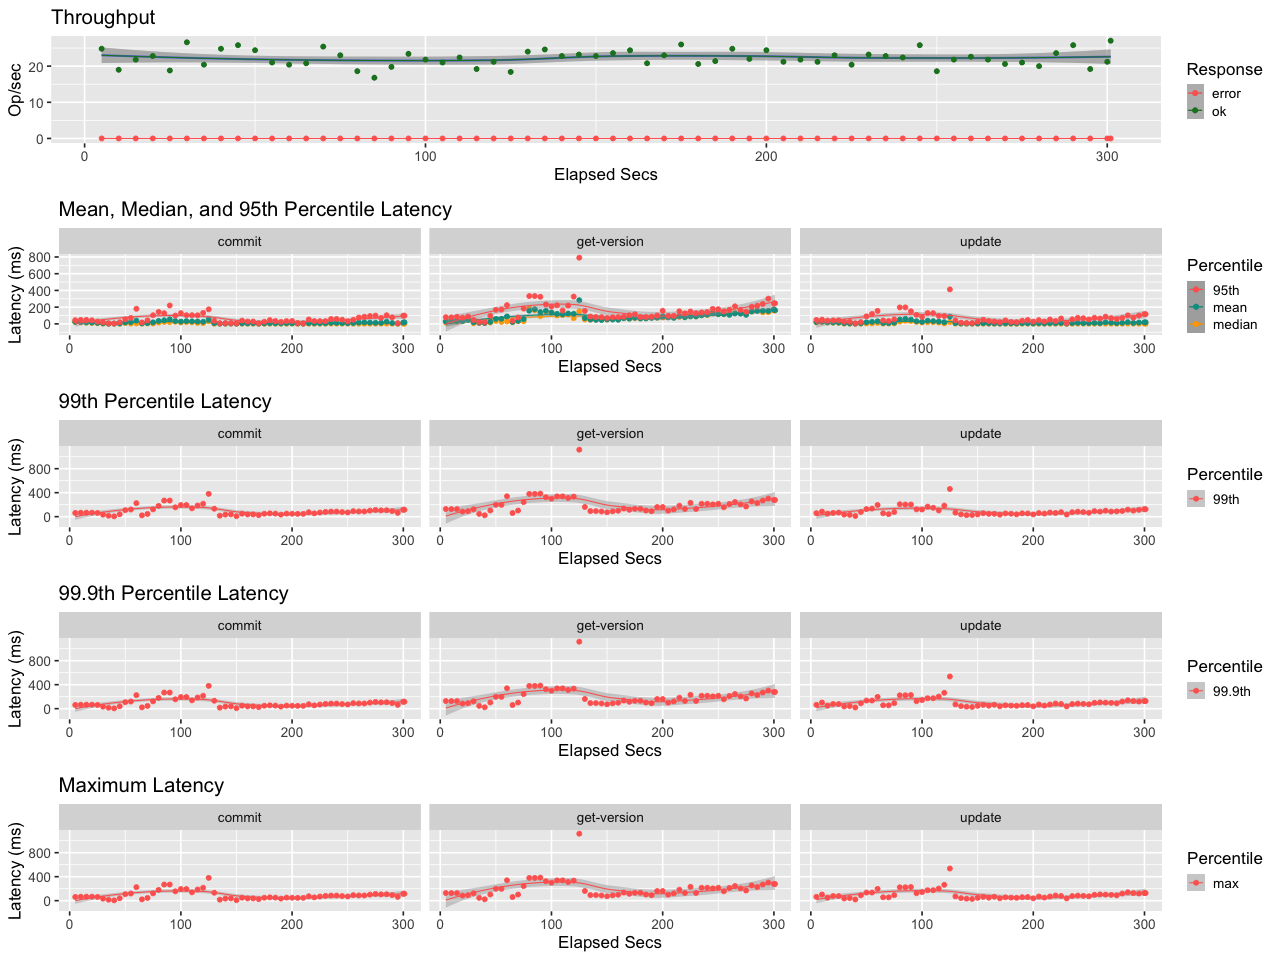

The data file committed next to this chart (first rows):
elapsed, window, total, successful, failed
4.998, 4.998, 124, 124, 0
9.999, 5.001, 95, 95, 0
15, 5, 109, 109, 0
20, 5, 114, 114, 0
25, 5, 94, 94, 0
30, 5, 133, 133, 0
35, 5, 102, 102, 0
40, 5, 124, 124, 0
45, 5, 129, 129, 0
50, 4.999, 122, 122, 0
55, 5.001, 105, 105, 0
60, 5, 102, 102, 0
65, 5, 104, 104, 0
70, 5, 127, 127, 0
75, 5, 115, 115, 0
80, 5, 93, 93, 0
85, 5.001, 84, 84, 0
90, 5.001, 99, 99, 0
95, 4.999, 117, 117, 0
100, 4.999, 109, 109, 0
105, 5.001, 105, 105, 0
110, 5, 112, 112, 0
115, 4.998, 96, 96, 0
120, 5.001, 106, 106, 0
125, 5, 92, 92, 0
130, 5, 120, 120, 0
135, 5, 123, 123, 0
140, 5, 114, 114, 0
145, 5, 116, 116, 0
150, 5, 114, 114, 0
155, 4.999, 118, 118, 0
160, 5.001, 122, 122, 0
165, 5, 104, 104, 0
170, 5, 115, 115, 0
175, 5, 130, 130, 0
180, 5, 103, 103, 0
185, 5, 107, 107, 0
190, 5, 124, 124, 0
195, 5, 110, 110, 0
200, 5, 122, 122, 0
205, 4.999, 106, 106, 0
210, 5.001, 109, 109, 0
215, 5, 106, 106, 0
220, 5, 115, 115, 0
225, 5, 102, 102, 0
230, 5, 116, 116, 0
235, 5, 114, 114, 0
240, 5, 112, 112, 0
245, 5, 129, 129, 0
250, 5, 93, 93, 0
255, 5, 109, 109, 0
260, 5, 113, 113, 0
265, 5, 109, 109, 0
270, 5, 103, 103, 0
275, 5, 105, 105, 0
280, 5, 100, 100, 0
285, 5, 118, 118, 0
290, 5, 129, 129, 0
295, 5, 96, 96, 0
300, 5, 106, 106, 0
... 1 more rows
